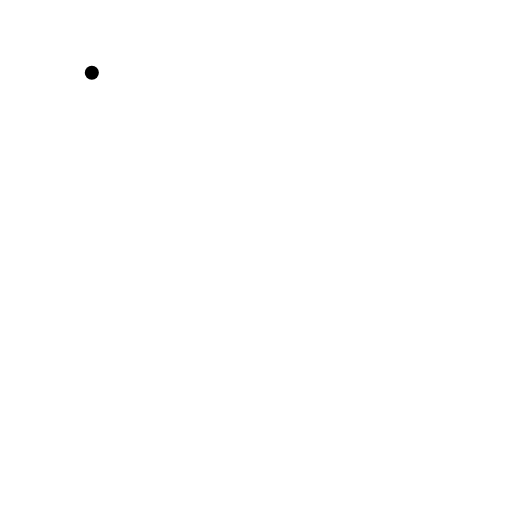
t = 0.00 s
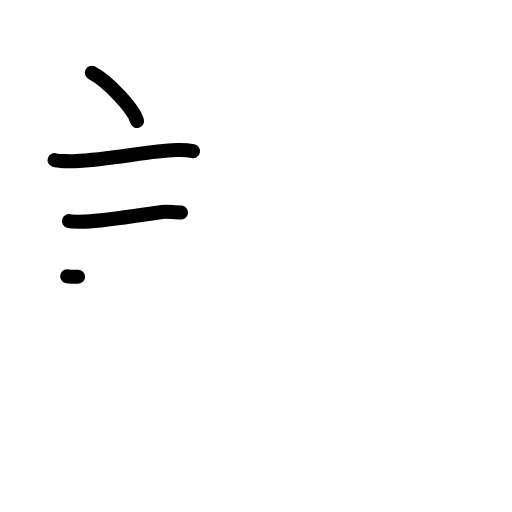
t = 3.25 s
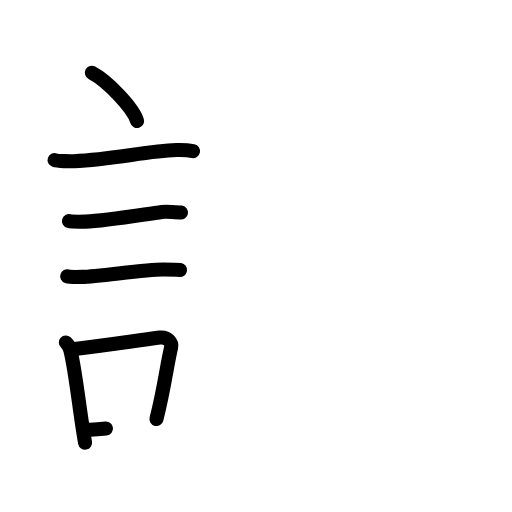
t = 6.25 s
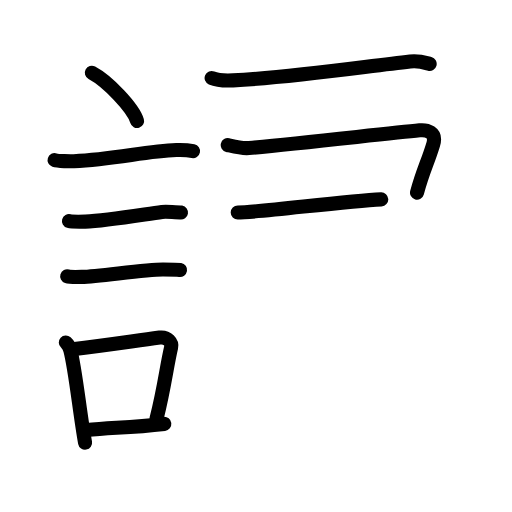
t = 9.75 s
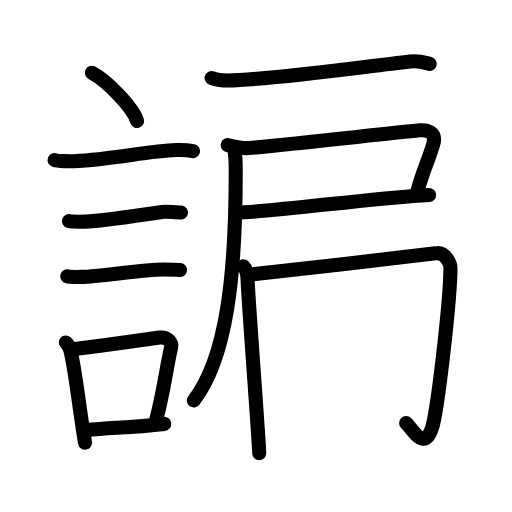
t = 12.69 s
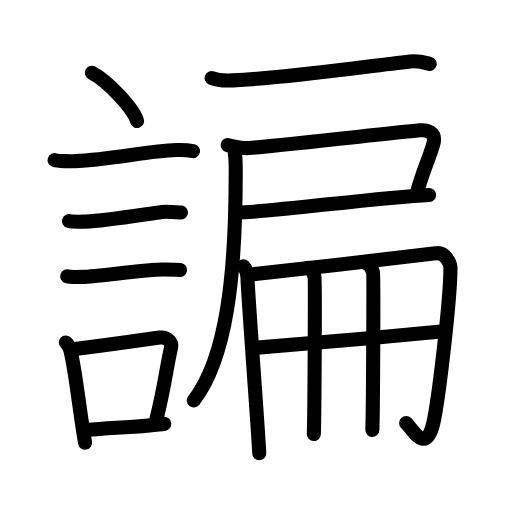
t = 16.00 s

The animated SVG that drew these frames (rendered in a browser with its animation timeline set to each time). Animation: 52 SMIL elements (animate=52); one cycle of 16.00 s.

<?xml version="1.0" encoding="UTF-8"?>
<!--
AniKanjiVG is licensed by CC-BY-SA Paul C. Sommerhoff (https://bitbucket.org/sommerhoff/anikanjivg).
AniKanjiVG uses KanjiVG which is licensed by CC-BY-SA Ulrich Apel (http://kanjivg.tagaini.net).
See also http://creativecommons.org/licenses/by-sa/3.0/
-->
<svg xmlns:kvg='http://kanjivg.tagaini.net' xmlns='http://www.w3.org/2000/svg' width='109' height='109' viewBox='0 0 109 109' style='fill:none;stroke:#000000;stroke-width:3;stroke-linecap:round;stroke-linejoin:round;' id="kvg:kanji_08ade"><g id="kvg:08ade" kvg:element="諞"><g id="kvg:08ade-g1" kvg:element="言" kvg:position="left" kvg:radical="general"><path id="kvg:08ade-s1" kvg:type="㇔" d="M19.55,15.5c3.4,1.81,8.78,7.44,9.63,10.25"><animate attributeName="d" begin="0.0s" dur="1.0s" from="M19.55,15.5C19.55,15.5,19.55,15.5,19.55,15.5" to="M19.55,15.5c3.4,1.81,8.78,7.44,9.63,10.25" />
</path>
<path id="kvg:08ade-s2" kvg:type="㇐" d="M11.62,34.08c0.71,0.23,3.4,0.27,4.1,0.23c8.73-0.42,15.48-2.17,21.83-2.37c1.18-0.04,2.95,0.11,3.54,0.23"><animate attributeName="d" begin="1.0s" dur="0.3333333333333333s" from="M11.62,34.08C11.62,34.08,11.62,34.08,11.62,34.08" to="M11.62,34.08c0.71,0.23,3.4,0.27,4.1,0.23" />
<animate attributeName="d" begin="1.3333333333333333s" dur="0.3333333333333333s" from="M11.62,34.08c0.71,0.23,3.4,0.27,4.1,0.23c0,0,0,0,0,0,0" to="M11.62,34.08c0.71,0.23,3.4,0.27,4.1,0.23c8.73-0.42,15.48-2.17,21.83-2.37" />
<animate attributeName="d" begin="1.6666666666666665s" dur="0.3333333333333333s" from="M11.62,34.08c0.71,0.23,3.4,0.27,4.1,0.23c8.73-0.42,15.48-2.17,21.83-2.37c0,0,0,0,0,0,0" to="M11.62,34.08c0.71,0.23,3.4,0.27,4.1,0.23c8.73-0.42,15.48-2.17,21.83-2.37c1.18-0.04,2.95,0.11,3.54,0.23" />
<animate attributeName="d" begin="0s" dur="1.0s" from="M-100,-100" to="M-100,-100" />
</path>
<path id="kvg:08ade-s3" kvg:type="㇐" d="M14.68,47.06c0.43,0.12,3.04,0.13,3.47,0.12c4.44-0.14,11.86-1.43,16.34-2.05c0.7-0.1,3.68,0.06,4.04,0.12"><animate attributeName="d" begin="2.0s" dur="0.3333333333333333s" from="M14.68,47.06C14.68,47.06,14.68,47.06,14.68,47.06" to="M14.68,47.06c0.43,0.12,3.04,0.13,3.47,0.12" />
<animate attributeName="d" begin="2.3333333333333335s" dur="0.3333333333333333s" from="M14.68,47.06c0.43,0.12,3.04,0.13,3.47,0.12c0,0,0,0,0,0,0" to="M14.68,47.06c0.43,0.12,3.04,0.13,3.47,0.12c4.44-0.14,11.86-1.43,16.34-2.05" />
<animate attributeName="d" begin="2.6666666666666665s" dur="0.3333333333333333s" from="M14.68,47.06c0.43,0.12,3.04,0.13,3.47,0.12c4.44-0.14,11.86-1.43,16.34-2.05c0,0,0,0,0,0,0" to="M14.68,47.06c0.43,0.12,3.04,0.13,3.47,0.12c4.44-0.14,11.86-1.43,16.34-2.05c0.7-0.1,3.68,0.06,4.04,0.12" />
<animate attributeName="d" begin="0s" dur="2.0s" from="M-100,-100" to="M-100,-100" />
</path>
<path id="kvg:08ade-s4" kvg:type="㇐" d="M14.3,58.83c0.38,0.12,2.71,0.13,3.1,0.12c3.97-0.13,13.43-1.61,17.33-1.59c0.63,0,3.29,0.06,3.6,0.11"><animate attributeName="d" begin="3.0s" dur="0.3333333333333333s" from="M14.3,58.83C14.3,58.83,14.3,58.83,14.3,58.83" to="M14.3,58.83c0.38,0.12,2.71,0.13,3.1,0.12" />
<animate attributeName="d" begin="3.3333333333333335s" dur="0.3333333333333333s" from="M14.3,58.83c0.38,0.12,2.71,0.13,3.1,0.12c0,0,0,0,0,0,0" to="M14.3,58.83c0.38,0.12,2.71,0.13,3.1,0.12c3.97-0.13,13.43-1.61,17.33-1.59" />
<animate attributeName="d" begin="3.6666666666666665s" dur="0.3333333333333333s" from="M14.3,58.83c0.38,0.12,2.71,0.13,3.1,0.12c3.97-0.13,13.43-1.61,17.33-1.59c0,0,0,0,0,0,0" to="M14.3,58.83c0.38,0.12,2.71,0.13,3.1,0.12c3.97-0.13,13.43-1.61,17.33-1.59c0.63,0,3.29,0.06,3.6,0.11" />
<animate attributeName="d" begin="0s" dur="3.0s" from="M-100,-100" to="M-100,-100" />
</path>
<g id="kvg:08ade-g2" kvg:element="口"><path id="kvg:08ade-s5" kvg:type="㇑" d="M14.01,72.9c0.39,0.36,0.83,1.15,0.96,1.63c1.11,4.21,2.02,13.54,3.14,19.71"><animate attributeName="d" begin="4.0s" dur="0.5s" from="M14.01,72.9C14.01,72.9,14.01,72.9,14.01,72.9" to="M14.01,72.9c0.39,0.36,0.83,1.15,0.96,1.63" />
<animate attributeName="d" begin="4.5s" dur="0.5s" from="M14.01,72.9c0.39,0.36,0.83,1.15,0.96,1.63c0,0,0,0,0,0,0" to="M14.01,72.9c0.39,0.36,0.83,1.15,0.96,1.63c1.11,4.21,2.02,13.54,3.14,19.71" />
<animate attributeName="d" begin="0s" dur="4.0s" from="M-100,-100" to="M-100,-100" />
</path>
<path id="kvg:08ade-s6" kvg:type="㇕b" d="M15.44,74.37c7.2-0.89,11.9-1.6,18.55-2.5c1.67-0.22,2.68,1.04,2.44,2.06c-0.99,4.25-1.36,8.22-3.12,15.28"><animate attributeName="d" begin="5.0s" dur="0.3333333333333333s" from="M15.44,74.37C15.44,74.37,15.44,74.37,15.44,74.37" to="M15.44,74.37c7.2-0.89,11.9-1.6,18.55-2.5" />
<animate attributeName="d" begin="5.333333333333333s" dur="0.3333333333333333s" from="M15.44,74.37c7.2-0.89,11.9-1.6,18.55-2.5c0,0,0,0,0,0,0" to="M15.44,74.37c7.2-0.89,11.9-1.6,18.55-2.5c1.67-0.22,2.68,1.04,2.44,2.06" />
<animate attributeName="d" begin="5.666666666666667s" dur="0.3333333333333333s" from="M15.44,74.37c7.2-0.89,11.9-1.6,18.55-2.5c1.67-0.22,2.68,1.04,2.44,2.06c0,0,0,0,0,0,0" to="M15.44,74.37c7.2-0.89,11.9-1.6,18.55-2.5c1.67-0.22,2.68,1.04,2.44,2.06c-0.99,4.25-1.36,8.22-3.12,15.28" />
<animate attributeName="d" begin="0s" dur="5.0s" from="M-100,-100" to="M-100,-100" />
</path>
<path id="kvg:08ade-s7" kvg:type="㇐b" d="M18.42,91.55c5.37-0.54,9.18-0.47,16.56-1.31"><animate attributeName="d" begin="6.0s" dur="1.0s" from="M18.42,91.55C18.42,91.55,18.42,91.55,18.42,91.55" to="M18.42,91.55c5.37-0.54,9.18-0.47,16.56-1.31" />
<animate attributeName="d" begin="0s" dur="6.0s" from="M-100,-100" to="M-100,-100" />
</path>
</g>
</g>
<g id="kvg:08ade-g3" kvg:element="扁" kvg:position="right"><g id="kvg:08ade-g4" kvg:element="戸" kvg:position="tare"><path id="kvg:08ade-s8" kvg:type="㇐" d="M45.05,16.6c1.19,0.51,3.37,0.57,4.56,0.51C62.01,16.53,77,14.25,87.3,13.1c1.98-0.22,3.18,0.24,4.17,0.5"><animate attributeName="d" begin="7.0s" dur="0.3333333333333333s" from="M45.05,16.6C45.05,16.6,45.05,16.6,45.05,16.6" to="M45.05,16.6c1.19,0.51,3.37,0.57,4.56,0.51" />
<animate attributeName="d" begin="7.333333333333333s" dur="0.3333333333333333s" from="M45.05,16.6c1.19,0.51,3.37,0.57,4.56,0.51c0,0,0,0,0,0,0" to="M45.05,16.6c1.19,0.51,3.37,0.57,4.56,0.51C62.01,16.53,77,14.25,87.3,13.1" />
<animate attributeName="d" begin="7.666666666666667s" dur="0.3333333333333333s" from="M45.05,16.6c1.19,0.51,3.37,0.57,4.56,0.51C62.01,16.53,77,14.25,87.3,13.1c0,0,0,0,0,0,0" to="M45.05,16.6c1.19,0.51,3.37,0.57,4.56,0.51C62.01,16.53,77,14.25,87.3,13.1c1.98-0.22,3.18,0.24,4.17,0.5" />
<animate attributeName="d" begin="0s" dur="7.0s" from="M-100,-100" to="M-100,-100" />
</path>
<path id="kvg:08ade-s9" kvg:type="㇕c" d="M48.48,30.88c1.52,0.37,2.97,0.78,4.53,0.64C64,30.5,82.58,28.39,89.33,27.75c1.46-0.14,3.7,0.32,2.89,3c-1.22,4-2.15,5.5-3.44,10.25"><animate attributeName="d" begin="8.0s" dur="0.25s" from="M48.48,30.88C48.48,30.88,48.48,30.88,48.48,30.88" to="M48.48,30.88c1.52,0.37,2.97,0.78,4.53,0.64" />
<animate attributeName="d" begin="8.25s" dur="0.25s" from="M48.48,30.88c1.52,0.37,2.97,0.78,4.53,0.64c0,0,0,0,0,0,0" to="M48.48,30.88c1.52,0.37,2.97,0.78,4.53,0.64C64,30.5,82.58,28.39,89.33,27.75" />
<animate attributeName="d" begin="8.5s" dur="0.25s" from="M48.48,30.88c1.52,0.37,2.97,0.78,4.53,0.64C64,30.5,82.58,28.39,89.33,27.75c0,0,0,0,0,0,0" to="M48.48,30.88c1.52,0.37,2.97,0.78,4.53,0.64C64,30.5,82.58,28.39,89.33,27.75c1.46-0.14,3.7,0.32,2.89,3" />
<animate attributeName="d" begin="8.75s" dur="0.25s" from="M48.48,30.88c1.52,0.37,2.97,0.78,4.53,0.64C64,30.5,82.58,28.39,89.33,27.75c1.46-0.14,3.7,0.32,2.89,3c0,0,0,0,0,0,0" to="M48.48,30.88c1.52,0.37,2.97,0.78,4.53,0.64C64,30.5,82.58,28.39,89.33,27.75c1.46-0.14,3.7,0.32,2.89,3c-1.22,4-2.15,5.5-3.44,10.25" />
<animate attributeName="d" begin="0s" dur="8.0s" from="M-100,-100" to="M-100,-100" />
</path>
<path id="kvg:08ade-s10" kvg:type="㇐b" d="M50.61,45.25c6.06,0,30.1-3.25,40.74-3.75"><animate attributeName="d" begin="9.0s" dur="1.0s" from="M50.61,45.25C50.61,45.25,50.61,45.25,50.61,45.25" to="M50.61,45.25c6.06,0,30.1-3.25,40.74-3.75" />
<animate attributeName="d" begin="0s" dur="9.0s" from="M-100,-100" to="M-100,-100" />
</path>
<path id="kvg:08ade-s11" kvg:type="㇒" d="M49.89,31.68c0.11,0.82,0.28,1.84,0.29,3.71c0.09,23.56-2.02,40.95-8.92,49.86"><animate attributeName="d" begin="10.0s" dur="0.5s" from="M49.89,31.68C49.89,31.68,49.89,31.68,49.89,31.68" to="M49.89,31.68c0.11,0.82,0.28,1.84,0.29,3.71" />
<animate attributeName="d" begin="10.5s" dur="0.5s" from="M49.89,31.68c0.11,0.82,0.28,1.84,0.29,3.71c0,0,0,0,0,0,0" to="M49.89,31.68c0.11,0.82,0.28,1.84,0.29,3.71c0.09,23.56-2.02,40.95-8.92,49.86" />
<animate attributeName="d" begin="0s" dur="10.0s" from="M-100,-100" to="M-100,-100" />
</path>
</g>
<g id="kvg:08ade-g5" kvg:element="冊"><g id="kvg:08ade-g6" kvg:element="冂"><path id="kvg:08ade-s12" kvg:type="㇑" d="M51.82,56.71c0.66,0.65,0.87,1.66,0.89,2.85c0.05,2.94,2.48,34.99,2.48,36.94"><animate attributeName="d" begin="11.0s" dur="0.5s" from="M51.82,56.71C51.82,56.71,51.82,56.71,51.82,56.71" to="M51.82,56.71c0.66,0.65,0.87,1.66,0.89,2.85" />
<animate attributeName="d" begin="11.5s" dur="0.5s" from="M51.82,56.71c0.66,0.65,0.87,1.66,0.89,2.85c0,0,0,0,0,0,0" to="M51.82,56.71c0.66,0.65,0.87,1.66,0.89,2.85c0.05,2.94,2.48,34.99,2.48,36.94" />
<animate attributeName="d" begin="0s" dur="11.0s" from="M-100,-100" to="M-100,-100" />
</path>
<path id="kvg:08ade-s13" kvg:type="㇆a" d="M52.84,58.49c5.19-0.51,38.85-4.38,39.88-4.56c2.18-0.38,3.18,2.35,3.18,3.03c0,6.78-2.4,26.78-3.48,32.33c-1.52,7.79-4.32,2.43-5.96,0.77"><animate attributeName="d" begin="12.0s" dur="0.25s" from="M52.84,58.49C52.84,58.49,52.84,58.49,52.84,58.49" to="M52.84,58.49c5.19-0.51,38.85-4.38,39.88-4.56" />
<animate attributeName="d" begin="12.25s" dur="0.25s" from="M52.84,58.49c5.19-0.51,38.85-4.38,39.88-4.56c0,0,0,0,0,0,0" to="M52.84,58.49c5.19-0.51,38.85-4.38,39.88-4.56c2.18-0.38,3.18,2.35,3.18,3.03" />
<animate attributeName="d" begin="12.5s" dur="0.25s" from="M52.84,58.49c5.19-0.51,38.85-4.38,39.88-4.56c2.18-0.38,3.18,2.35,3.18,3.03c0,0,0,0,0,0,0" to="M52.84,58.49c5.19-0.51,38.85-4.38,39.88-4.56c2.18-0.38,3.18,2.35,3.18,3.03c0,6.78-2.4,26.78-3.48,32.33" />
<animate attributeName="d" begin="12.75s" dur="0.25s" from="M52.84,58.49c5.19-0.51,38.85-4.38,39.88-4.56c2.18-0.38,3.18,2.35,3.18,3.03c0,6.78-2.4,26.78-3.48,32.33c0,0,0,0,0,0,0" to="M52.84,58.49c5.19-0.51,38.85-4.38,39.88-4.56c2.18-0.38,3.18,2.35,3.18,3.03c0,6.78-2.4,26.78-3.48,32.33c-1.52,7.79-4.32,2.43-5.96,0.77" />
<animate attributeName="d" begin="0s" dur="12.0s" from="M-100,-100" to="M-100,-100" />
</path>
</g>
<g id="kvg:08ade-g7" kvg:element="廾" kvg:variant="true"><g id="kvg:08ade-g8" kvg:element="十" kvg:part="1" kvg:variant="true"><path id="kvg:08ade-s14" kvg:type="㇐" d="M54.12,74.06c5.93-0.4,27.38-2.31,40.31-3.52"><animate attributeName="d" begin="13.0s" dur="1.0s" from="M54.12,74.06C54.12,74.06,54.12,74.06,54.12,74.06" to="M54.12,74.06c5.93-0.4,27.38-2.31,40.31-3.52" />
<animate attributeName="d" begin="0s" dur="13.0s" from="M-100,-100" to="M-100,-100" />
</path>
</g>
<g id="kvg:08ade-g9" kvg:element="丿" kvg:variant="true"><path id="kvg:08ade-s15" kvg:type="㇑" d="M65.58,57c0.77,0.3,1.22,1.35,1.38,1.95c0.15,0.6,0,29.69-0.15,33.44"><animate attributeName="d" begin="14.0s" dur="0.5s" from="M65.58,57C65.58,57,65.58,57,65.58,57" to="M65.58,57c0.77,0.3,1.22,1.35,1.38,1.95" />
<animate attributeName="d" begin="14.5s" dur="0.5s" from="M65.58,57c0.77,0.3,1.22,1.35,1.38,1.95c0,0,0,0,0,0,0" to="M65.58,57c0.77,0.3,1.22,1.35,1.38,1.95c0.15,0.6,0,29.69-0.15,33.44" />
<animate attributeName="d" begin="0s" dur="14.0s" from="M-100,-100" to="M-100,-100" />
</path>
</g>
<g id="kvg:08ade-g10" kvg:element="十" kvg:part="2" kvg:variant="true"><path id="kvg:08ade-s16" kvg:type="㇑" d="M78.04,56.07c0.77,0.3,1.22,1.36,1.38,1.97c0.15,0.61,0,29.69-0.15,33.48"><animate attributeName="d" begin="15.0s" dur="0.5s" from="M78.04,56.07C78.04,56.07,78.04,56.07,78.04,56.07" to="M78.04,56.07c0.77,0.3,1.22,1.36,1.38,1.97" />
<animate attributeName="d" begin="15.5s" dur="0.5s" from="M78.04,56.07c0.77,0.3,1.22,1.36,1.38,1.97c0,0,0,0,0,0,0" to="M78.04,56.07c0.77,0.3,1.22,1.36,1.38,1.97c0.15,0.61,0,29.69-0.15,33.48" />
<animate attributeName="d" begin="0s" dur="15.0s" from="M-100,-100" to="M-100,-100" />
</path>
</g>
</g>
</g>
</g>
</g>
</svg>
